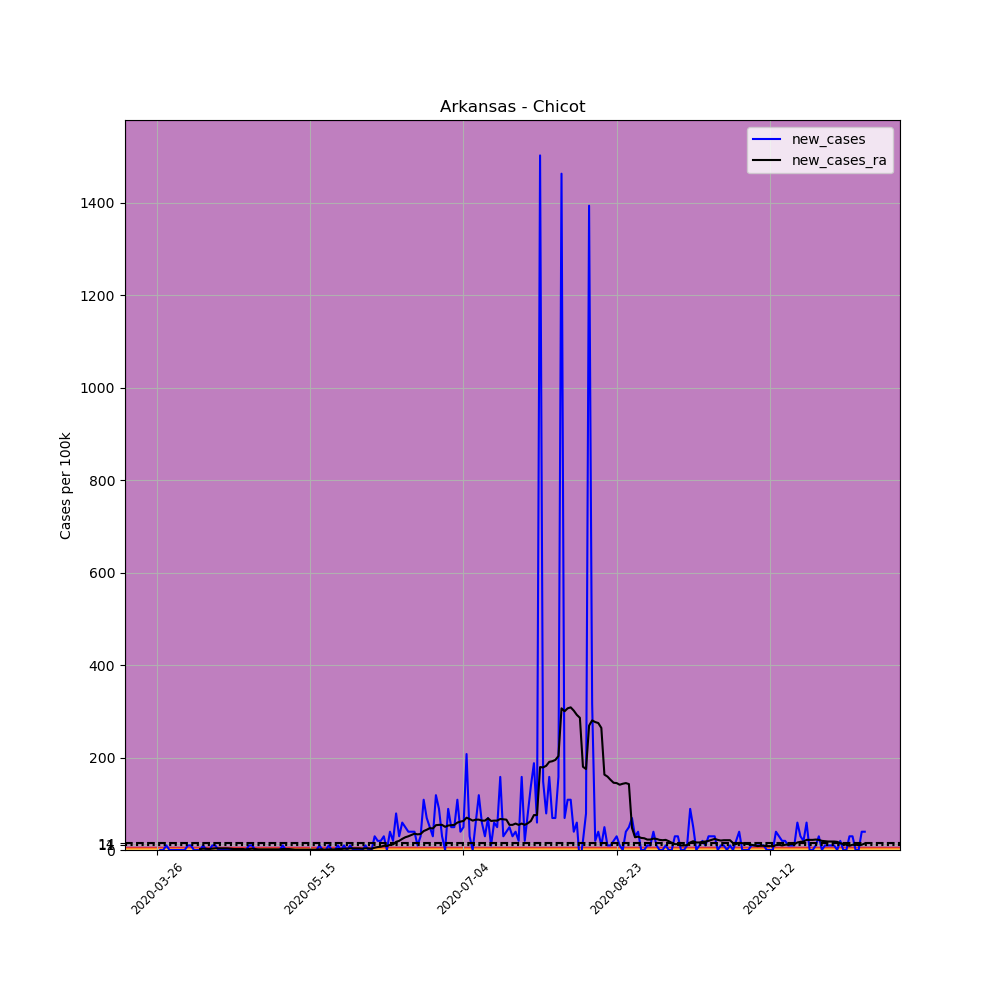

Source data for this figure (header and first rows):
, date, county, state, fips, cases, deaths, COUNTY, STNAME, CTYNAME, POPESTIMATE2019, per_100k, new_cases, new_cases_ra
363396, 2020-03-26, Chicot, Arkansas, 5017, 1, 0, 17, Arkansas, Chicot, 10118, 9.883, , 
363397, 2020-03-27, Chicot, Arkansas, 5017, 1, 0, 17, Arkansas, Chicot, 10118, 9.883, 0.0, 
363398, 2020-03-28, Chicot, Arkansas, 5017, 1, 0, 17, Arkansas, Chicot, 10118, 9.883, 0.0, 
363399, 2020-03-29, Chicot, Arkansas, 5017, 2, 0, 17, Arkansas, Chicot, 10118, 19.77, 9.883, 
363400, 2020-03-30, Chicot, Arkansas, 5017, 2, 0, 17, Arkansas, Chicot, 10118, 19.77, 0.0, 
363401, 2020-03-31, Chicot, Arkansas, 5017, 2, 0, 17, Arkansas, Chicot, 10118, 19.77, 0.0, 
363402, 2020-04-01, Chicot, Arkansas, 5017, 2, 0, 17, Arkansas, Chicot, 10118, 19.77, 0.0, 
363403, 2020-04-02, Chicot, Arkansas, 5017, 2, 0, 17, Arkansas, Chicot, 10118, 19.77, 0.0, 
363404, 2020-04-03, Chicot, Arkansas, 5017, 2, 0, 17, Arkansas, Chicot, 10118, 19.77, 0.0, 
363405, 2020-04-04, Chicot, Arkansas, 5017, 2, 0, 17, Arkansas, Chicot, 10118, 19.77, 0.0, 
363406, 2020-04-05, Chicot, Arkansas, 5017, 3, 0, 17, Arkansas, Chicot, 10118, 29.65, 9.883, 
363407, 2020-04-06, Chicot, Arkansas, 5017, 4, 0, 17, Arkansas, Chicot, 10118, 39.53, 9.883, 
363408, 2020-04-07, Chicot, Arkansas, 5017, 4, 0, 17, Arkansas, Chicot, 10118, 39.53, 0.0, 
363409, 2020-04-08, Chicot, Arkansas, 5017, 4, 0, 17, Arkansas, Chicot, 10118, 39.53, 0.0, 
363410, 2020-04-09, Chicot, Arkansas, 5017, 4, 0, 17, Arkansas, Chicot, 10118, 39.53, 0.0, 2.118
363411, 2020-04-10, Chicot, Arkansas, 5017, 5, 0, 17, Arkansas, Chicot, 10118, 49.42, 9.883, 2.824
363412, 2020-04-11, Chicot, Arkansas, 5017, 5, 0, 17, Arkansas, Chicot, 10118, 49.42, 0.0, 2.824
363413, 2020-04-12, Chicot, Arkansas, 5017, 5, 0, 17, Arkansas, Chicot, 10118, 49.42, 0.0, 2.118
363414, 2020-04-13, Chicot, Arkansas, 5017, 6, 0, 17, Arkansas, Chicot, 10118, 59.3, 9.883, 2.824
363415, 2020-04-14, Chicot, Arkansas, 5017, 7, 0, 17, Arkansas, Chicot, 10118, 69.18, 9.883, 3.53
363416, 2020-04-15, Chicot, Arkansas, 5017, 7, 0, 17, Arkansas, Chicot, 10118, 69.18, 0.0, 3.53
363417, 2020-04-16, Chicot, Arkansas, 5017, 7, 0, 17, Arkansas, Chicot, 10118, 69.18, 0.0, 3.53
363418, 2020-04-17, Chicot, Arkansas, 5017, 7, 0, 17, Arkansas, Chicot, 10118, 69.18, 0.0, 3.53
363419, 2020-04-18, Chicot, Arkansas, 5017, 7, 0, 17, Arkansas, Chicot, 10118, 69.18, 0.0, 3.53
363420, 2020-04-19, Chicot, Arkansas, 5017, 7, 0, 17, Arkansas, Chicot, 10118, 69.18, 0.0, 2.824
363421, 2020-04-20, Chicot, Arkansas, 5017, 7, 0, 17, Arkansas, Chicot, 10118, 69.18, 0.0, 2.118
363422, 2020-04-21, Chicot, Arkansas, 5017, 7, 0, 17, Arkansas, Chicot, 10118, 69.18, 0.0, 2.118
363423, 2020-04-22, Chicot, Arkansas, 5017, 7, 0, 17, Arkansas, Chicot, 10118, 69.18, 0.0, 2.118
363424, 2020-04-23, Chicot, Arkansas, 5017, 7, 0, 17, Arkansas, Chicot, 10118, 69.18, 0.0, 2.118
363425, 2020-04-24, Chicot, Arkansas, 5017, 7, 0, 17, Arkansas, Chicot, 10118, 69.18, 0.0, 1.412
363426, 2020-04-25, Chicot, Arkansas, 5017, 8, 0, 17, Arkansas, Chicot, 10118, 79.07, 9.883, 2.118
363427, 2020-04-26, Chicot, Arkansas, 5017, 9, 0, 17, Arkansas, Chicot, 10118, 88.95, 9.883, 2.824
363428, 2020-04-27, Chicot, Arkansas, 5017, 9, 0, 17, Arkansas, Chicot, 10118, 88.95, 0.0, 2.118
363429, 2020-04-28, Chicot, Arkansas, 5017, 9, 0, 17, Arkansas, Chicot, 10118, 88.95, 0.0, 1.412
363430, 2020-04-29, Chicot, Arkansas, 5017, 9, 0, 17, Arkansas, Chicot, 10118, 88.95, 0.0, 1.412
363431, 2020-04-30, Chicot, Arkansas, 5017, 9, 0, 17, Arkansas, Chicot, 10118, 88.95, 0.0, 1.412
363432, 2020-05-01, Chicot, Arkansas, 5017, 9, 0, 17, Arkansas, Chicot, 10118, 88.95, 0.0, 1.412
363433, 2020-05-02, Chicot, Arkansas, 5017, 9, 0, 17, Arkansas, Chicot, 10118, 88.95, 0.0, 1.412
363434, 2020-05-03, Chicot, Arkansas, 5017, 9, 0, 17, Arkansas, Chicot, 10118, 88.95, 0.0, 1.412
363435, 2020-05-04, Chicot, Arkansas, 5017, 9, 0, 17, Arkansas, Chicot, 10118, 88.95, 0.0, 1.412
363436, 2020-05-05, Chicot, Arkansas, 5017, 9, 0, 17, Arkansas, Chicot, 10118, 88.95, 0.0, 1.412
363437, 2020-05-06, Chicot, Arkansas, 5017, 10, 0, 17, Arkansas, Chicot, 10118, 98.83, 9.883, 2.118
363438, 2020-05-07, Chicot, Arkansas, 5017, 10, 0, 17, Arkansas, Chicot, 10118, 98.83, 0.0, 2.118
363439, 2020-05-08, Chicot, Arkansas, 5017, 10, 0, 17, Arkansas, Chicot, 10118, 98.83, 0.0, 2.118
363440, 2020-05-09, Chicot, Arkansas, 5017, 10, 0, 17, Arkansas, Chicot, 10118, 98.83, 0.0, 1.412
363441, 2020-05-10, Chicot, Arkansas, 5017, 10, 0, 17, Arkansas, Chicot, 10118, 98.83, 0.0, 0.706
363442, 2020-05-11, Chicot, Arkansas, 5017, 10, 0, 17, Arkansas, Chicot, 10118, 98.83, 0.0, 0.706
363443, 2020-05-12, Chicot, Arkansas, 5017, 10, 0, 17, Arkansas, Chicot, 10118, 98.83, 0.0, 0.706
363444, 2020-05-13, Chicot, Arkansas, 5017, 10, 0, 17, Arkansas, Chicot, 10118, 98.83, 0.0, 0.706
363445, 2020-05-14, Chicot, Arkansas, 5017, 10, 0, 17, Arkansas, Chicot, 10118, 98.83, 0.0, 0.706
363446, 2020-05-15, Chicot, Arkansas, 5017, 10, 0, 17, Arkansas, Chicot, 10118, 98.83, 0.0, 0.706
363447, 2020-05-16, Chicot, Arkansas, 5017, 10, 0, 17, Arkansas, Chicot, 10118, 98.83, 0.0, 0.706
363448, 2020-05-17, Chicot, Arkansas, 5017, 10, 0, 17, Arkansas, Chicot, 10118, 98.83, 0.0, 0.706
363449, 2020-05-18, Chicot, Arkansas, 5017, 11, 0, 17, Arkansas, Chicot, 10118, 108.7, 9.883, 1.412
363450, 2020-05-19, Chicot, Arkansas, 5017, 11, 0, 17, Arkansas, Chicot, 10118, 108.7, 0.0, 1.412
363451, 2020-05-20, Chicot, Arkansas, 5017, 11, 0, 17, Arkansas, Chicot, 10118, 108.7, 0.0, 0.706
363452, 2020-05-21, Chicot, Arkansas, 5017, 12, 0, 17, Arkansas, Chicot, 10118, 118.6, 9.883, 1.412
363453, 2020-05-22, Chicot, Arkansas, 5017, 12, 0, 17, Arkansas, Chicot, 10118, 118.6, 0.0, 1.412
363454, 2020-05-23, Chicot, Arkansas, 5017, 12, 0, 17, Arkansas, Chicot, 10118, 118.6, 0.0, 1.412
363455, 2020-05-24, Chicot, Arkansas, 5017, 13, 0, 17, Arkansas, Chicot, 10118, 128.5, 9.883, 2.118
... 172 more rows
